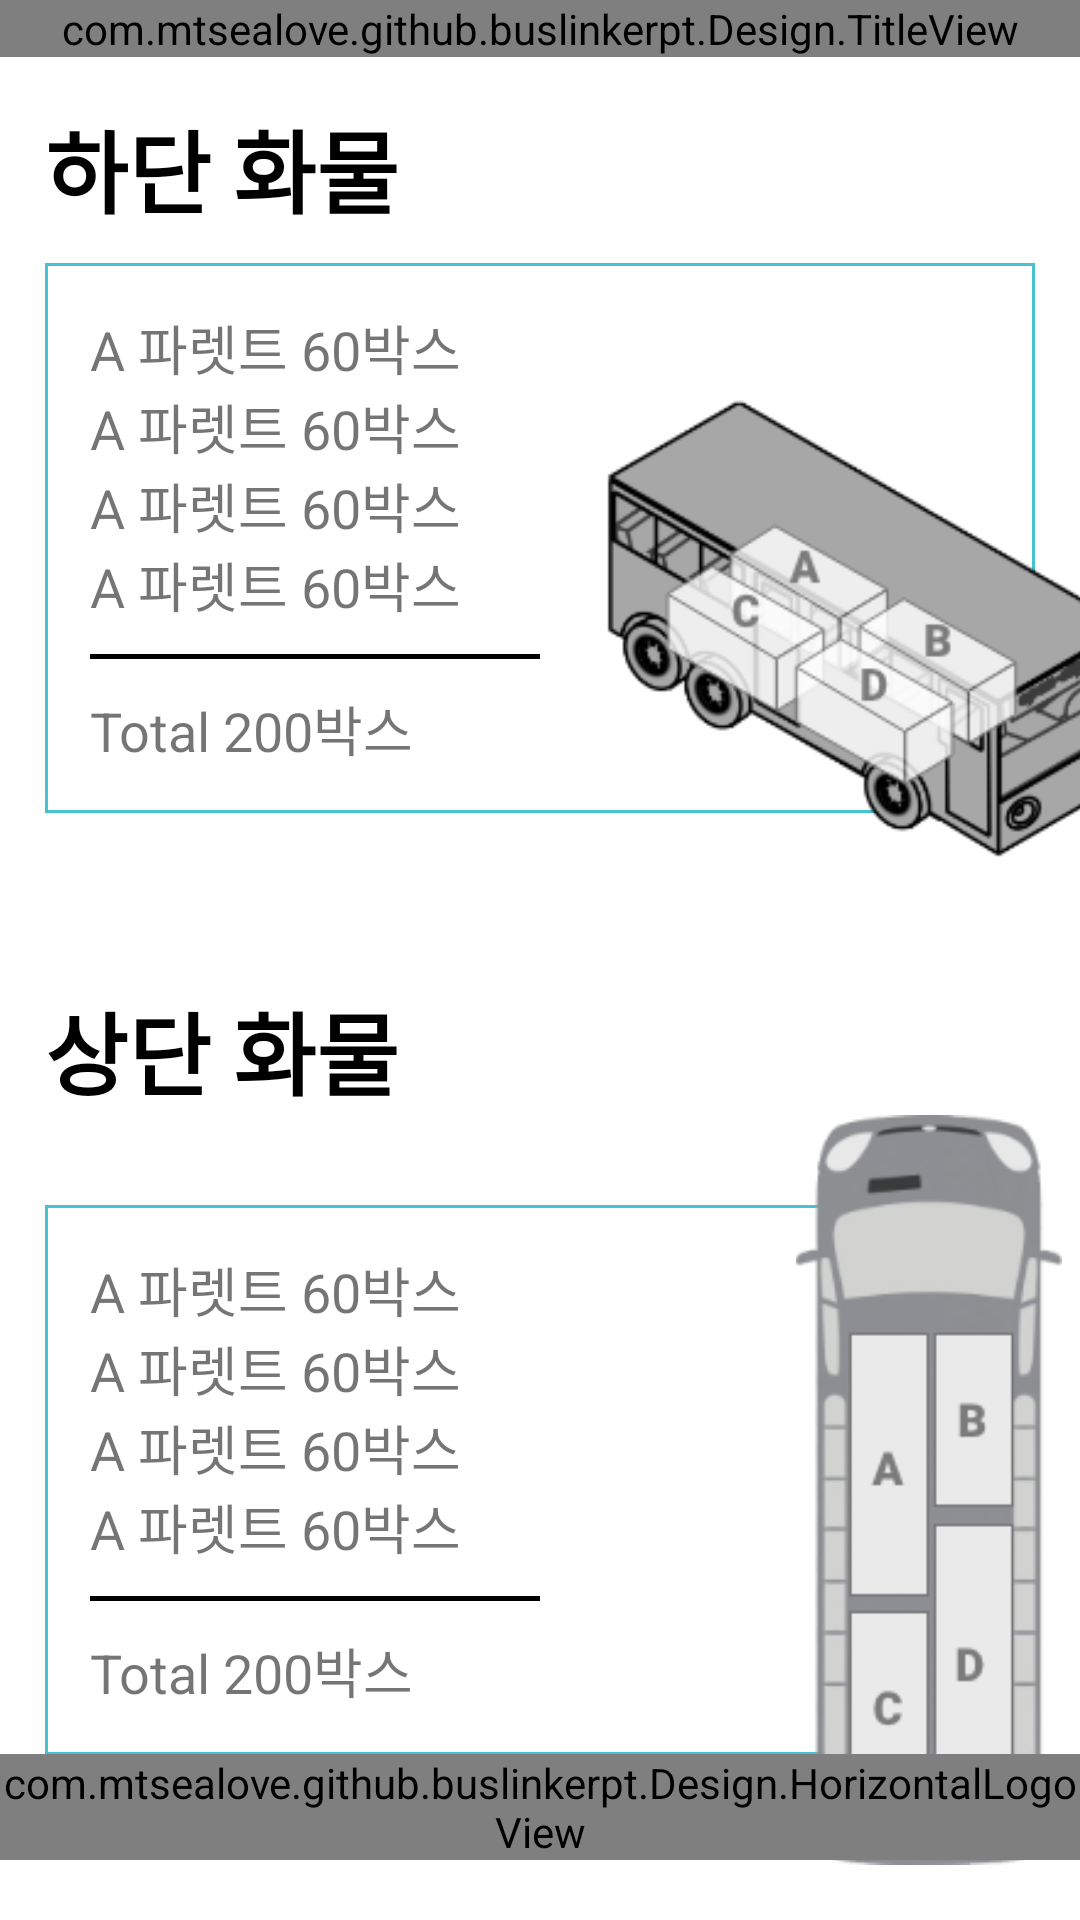

Android layout source for this screen:
<!-- AndroidManifest.xml: application theme AppTheme -->
<!-- res/layout/activity_check_item.xml -->
<?xml version="1.0" encoding="utf-8"?>
<androidx.drawerlayout.widget.DrawerLayout xmlns:android="http://schemas.android.com/apk/res/android"
    xmlns:app="http://schemas.android.com/apk/res-auto"
    xmlns:tools="http://schemas.android.com/tools"
    android:layout_width="match_parent"
    android:layout_height="match_parent"
    android:background="@color/white"
    tools:context=".CheckItemActivity">

    <RelativeLayout
        android:layout_width="match_parent"
        android:layout_height="match_parent">

        <LinearLayout
            android:layout_width="match_parent"
            android:layout_height="wrap_content"
            android:orientation="vertical">

            <com.mtsealove.github.buslinkerpt.Design.TitleView
                android:id="@+id/titleView"
                android:layout_width="match_parent"
                android:layout_height="wrap_content" />

            <LinearLayout
                android:layout_width="match_parent"
                android:layout_height="wrap_content"
                android:orientation="vertical"
                android:paddingTop="15dp">
                
                <TextView
                    android:layout_width="wrap_content"
                    android:layout_height="wrap_content"
                    android:text="하단 화물"
                    android:textColor="@color/black"
                    android:layout_marginHorizontal="15dp"
                    android:textSize="30sp"
                    android:textStyle="bold" />

                <FrameLayout
                    android:layout_marginTop="10dp"
                    android:layout_width="match_parent"
                    android:layout_height="wrap_content">

                    <LinearLayout
                        android:background="@drawable/items_background"
                        android:padding="15dp"
                        android:layout_marginHorizontal="15dp"
                        android:layout_width="match_parent"
                        android:layout_height="wrap_content"
                        android:orientation="vertical" >

                        <TextView
                            android:layout_width="wrap_content"
                            android:layout_height="wrap_content"
                            android:text="A 파렛트 60박스"
                            android:textSize="18sp" />

                        <TextView
                            android:layout_width="wrap_content"
                            android:layout_height="wrap_content"
                            android:text="A 파렛트 60박스"
                            android:textSize="18sp" />

                        <TextView
                            android:layout_width="wrap_content"
                            android:layout_height="wrap_content"
                            android:text="A 파렛트 60박스"
                            android:textSize="18sp" />

                        <TextView
                            android:layout_width="wrap_content"
                            android:layout_height="wrap_content"
                            android:text="A 파렛트 60박스"
                            android:textSize="18sp" />

                        <View
                            android:layout_marginVertical="10dp"
                            android:layout_width="150dp"
                            android:layout_height="1.5dp"
                            android:background="@color/black" />

                        <TextView
                            android:layout_width="wrap_content"
                            android:layout_height="wrap_content"
                            android:text="Total 200박스"
                            android:textSize="18sp" />
                    </LinearLayout>

                    <ImageView
                        android:layout_width="200dp"
                        android:layout_height="250dp"
                        android:src="@drawable/bus_bottom"
                        android:layout_gravity="right"
                        android:layout_marginRight="-30dp"
                        />
                </FrameLayout>

                
                <TextView
                    android:layout_marginTop="-10dp"
                    android:layout_width="wrap_content"
                    android:layout_height="wrap_content"
                    android:text="상단 화물"
                    android:textColor="@color/black"
                    android:layout_marginHorizontal="15dp"
                    android:textSize="30sp"
                    android:textStyle="bold" />

                <FrameLayout
                    android:id="@+id/top_items_layout"
                    android:layout_width="match_parent"
                    android:layout_height="wrap_content">

                    <LinearLayout
                        android:background="@drawable/items_background"
                        android:layout_marginHorizontal="15dp"
                        android:layout_marginTop="30dp"
                        android:padding="15dp"
                        android:layout_width="match_parent"
                        android:layout_height="wrap_content"
                        android:orientation="vertical" >

                        <TextView
                            android:layout_width="wrap_content"
                            android:layout_height="wrap_content"
                            android:text="A 파렛트 60박스"
                            android:textSize="18sp" />

                        <TextView
                            android:layout_width="wrap_content"
                            android:layout_height="wrap_content"
                            android:text="A 파렛트 60박스"
                            android:textSize="18sp" />

                        <TextView
                            android:layout_width="wrap_content"
                            android:layout_height="wrap_content"
                            android:text="A 파렛트 60박스"
                            android:textSize="18sp" />

                        <TextView
                            android:layout_width="wrap_content"
                            android:layout_height="wrap_content"
                            android:text="A 파렛트 60박스"
                            android:textSize="18sp" />

                        <View
                            android:layout_marginVertical="10dp"
                            android:layout_width="150dp"
                            android:layout_height="1.5dp"
                            android:background="@color/black" />

                        <TextView
                            android:layout_width="wrap_content"
                            android:layout_height="wrap_content"
                            android:text="Total 200박스"
                            android:textSize="18sp" />
                    </LinearLayout>

                    <ImageView
                        android:layout_width="120dp"
                        android:layout_height="250dp"
                        android:layout_marginRight="-10dp"
                        android:src="@drawable/bus_top"
                        android:layout_gravity="right"/>
                </FrameLayout>
            </LinearLayout>

        </LinearLayout>

        <com.mtsealove.github.buslinkerpt.Design.HorizontalLogoView
            android:layout_width="wrap_content"
            android:layout_height="wrap_content"
            android:layout_alignParentBottom="true"
            android:layout_centerHorizontal="true"
            android:layout_marginBottom="20dp" />

    </RelativeLayout>

    <androidx.drawerlayout.widget.DrawerLayout
        android:layout_width="300dp"
        android:layout_height="match_parent"
        android:layout_gravity="start" />

</androidx.drawerlayout.widget.DrawerLayout>
<!-- resources referenced by this layout -->
<resources>
  <color name="black">#000000</color>
  <color name="white">#ffffff</color>
  <!-- drawable bus_bottom: png bitmap (drawable, 25424 bytes) -->
  <!-- drawable bus_top: png bitmap (drawable, 18380 bytes) -->
  <!-- drawable items_background (drawable) -->
  <shape xmlns:android="http://schemas.android.com/apk/res/android">
      <stroke android:width="1dp"
          android:color="@color/mint" />
  </shape>
  <style name="AppTheme" parent="Theme.AppCompat.Light.DarkActionBar">
          
          <item name="colorPrimary">@color/colorPrimary</item>
          <item name="colorPrimaryDark">@color/colorPrimaryDark</item>
          <item name="colorAccent">@color/colorAccent</item>
          <item name="windowNoTitle">true</item>
          <item name="windowActionBar">false</item>
      </style>
  <color name="mint">#46c3cf</color>
  <color name="colorPrimary">#001f46</color>
  <color name="colorPrimaryDark">#001f46</color>
  <color name="colorAccent">#ffcc00</color>
</resources>
